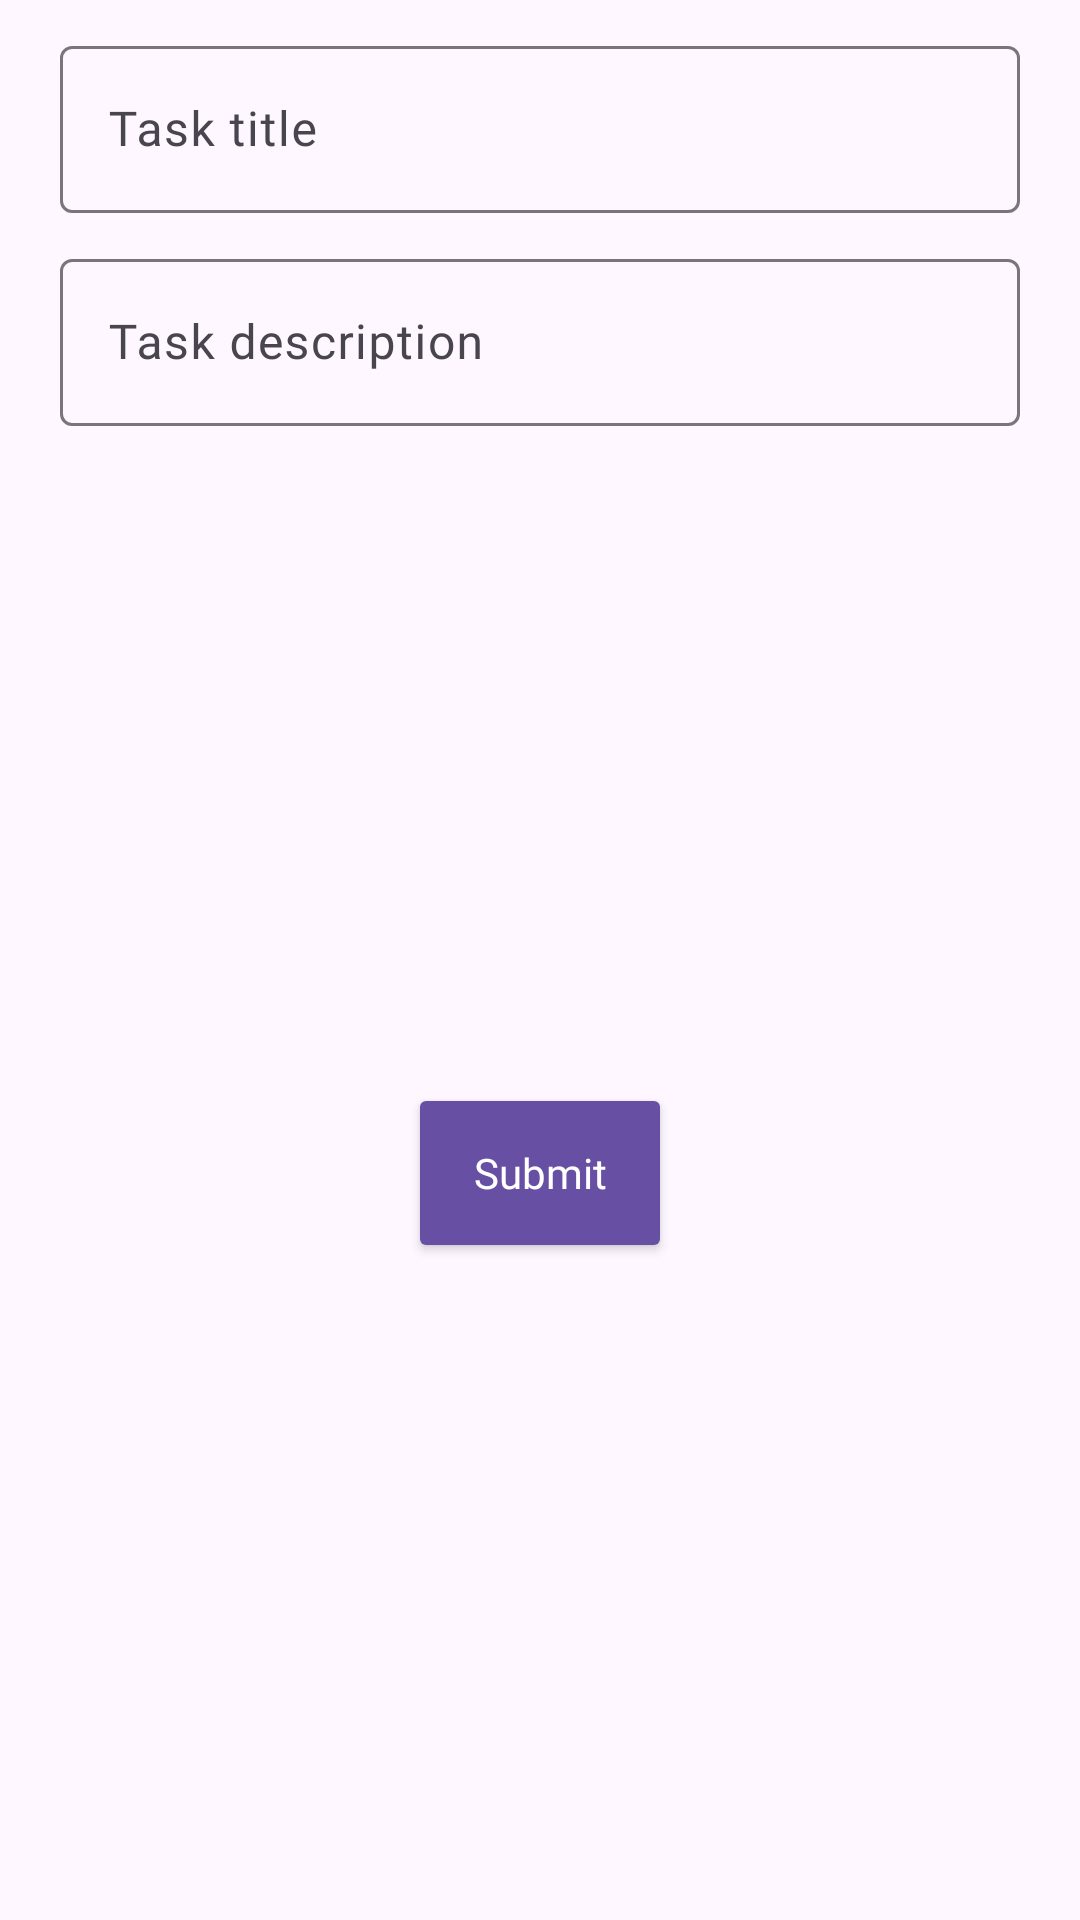

Reconstruct the res/layout file that produces this screen, plus the resources it refers to.
<!-- AndroidManifest.xml: application theme Theme.FrndCal -->
<!-- res/layout/fragment_home_add_task_bottom_sheet.xml -->
<?xml version="1.0" encoding="utf-8"?>
<androidx.constraintlayout.widget.ConstraintLayout xmlns:android="http://schemas.android.com/apk/res/android"
    xmlns:app="http://schemas.android.com/apk/res-auto"
    android:layout_width="match_parent"
    android:layout_height="wrap_content">

    <com.google.android.material.textfield.TextInputLayout
        android:id="@+id/enterTitle"
        android:layout_width="match_parent"
        android:layout_height="wrap_content"
        android:layout_marginStart="20dp"
        android:layout_marginTop="10dp"
        android:layout_marginEnd="20dp"
        android:hint="Task title"
        app:layout_constraintEnd_toEndOf="parent"
        app:layout_constraintStart_toStartOf="parent"
        app:layout_constraintTop_toTopOf="parent">

        <com.google.android.material.textfield.TextInputEditText
            android:id="@+id/enterTitleText"
            android:layout_width="match_parent"
            android:layout_height="wrap_content"
            android:fontFamily="@font/sanspro_regular"
            android:inputType="textCapWords" />

    </com.google.android.material.textfield.TextInputLayout>

    <com.google.android.material.textfield.TextInputLayout
        android:id="@+id/enterDescription"
        android:layout_width="match_parent"
        android:layout_height="wrap_content"
        android:layout_marginStart="20dp"
        android:layout_marginTop="10dp"
        android:layout_marginEnd="20dp"
        android:hint="Task description"
        app:layout_constraintEnd_toEndOf="parent"
        app:layout_constraintStart_toStartOf="parent"
        app:layout_constraintTop_toBottomOf="@id/enterTitle">

        <com.google.android.material.textfield.TextInputEditText
            android:id="@+id/enterDescriptionText"
            android:layout_width="match_parent"
            android:layout_height="wrap_content"
            android:fontFamily="@font/sanspro_regular"
            android:inputType="textCapSentences" />

    </com.google.android.material.textfield.TextInputLayout>

    <Button
        android:id="@+id/submitBtn"
        android:layout_width="wrap_content"
        android:layout_height="60dp"
        android:layout_centerHorizontal="true"
        android:layout_marginStart="10dp"
        android:layout_marginTop="10dp"
        android:layout_marginEnd="10dp"
        android:layout_marginBottom="10dp"
        android:backgroundTint="?attr/colorPrimary"
        android:fontFamily="@font/sanspro_regular"
        android:text="Submit"
        android:textAllCaps="false"
        android:textColor="@color/white"
        app:cornerRadius="10dp"
        app:layout_constraintBottom_toBottomOf="parent"
        app:layout_constraintEnd_toEndOf="parent"
        app:layout_constraintStart_toStartOf="parent"
        app:layout_constraintTop_toBottomOf="@id/enterDescription" />

</androidx.constraintlayout.widget.ConstraintLayout>
<!-- resources referenced by this layout -->
<resources>
  <color name="white">#FFFFFFFF</color>
  <style name="Theme.FrndCal" parent="Base.Theme.FrndCal" />
  <style name="Base.Theme.FrndCal" parent="Theme.Material3.DayNight.NoActionBar">
          
          
      </style>
</resources>
